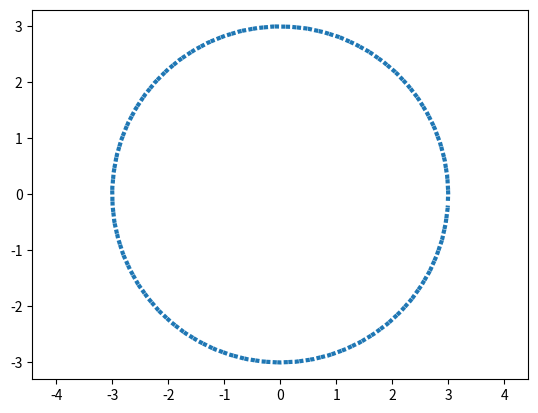

The matplotlib source for this figure:
import matplotlib.pyplot as plt
import numpy as np
 
 
def circle_plotter(R=3):
    alpha = np.arange(-2*np.pi, 2*np.pi, 0.1)  # Параметр
 
    x = R * np.cos(alpha)
    y = R * np.sin(alpha)

    plt.plot(x, y, ls=':', lw=3)
    plt.axis('equal')
    plt.savefig('fig_1.png')
 
if __name__ == '__main__':
    circle_plotter()